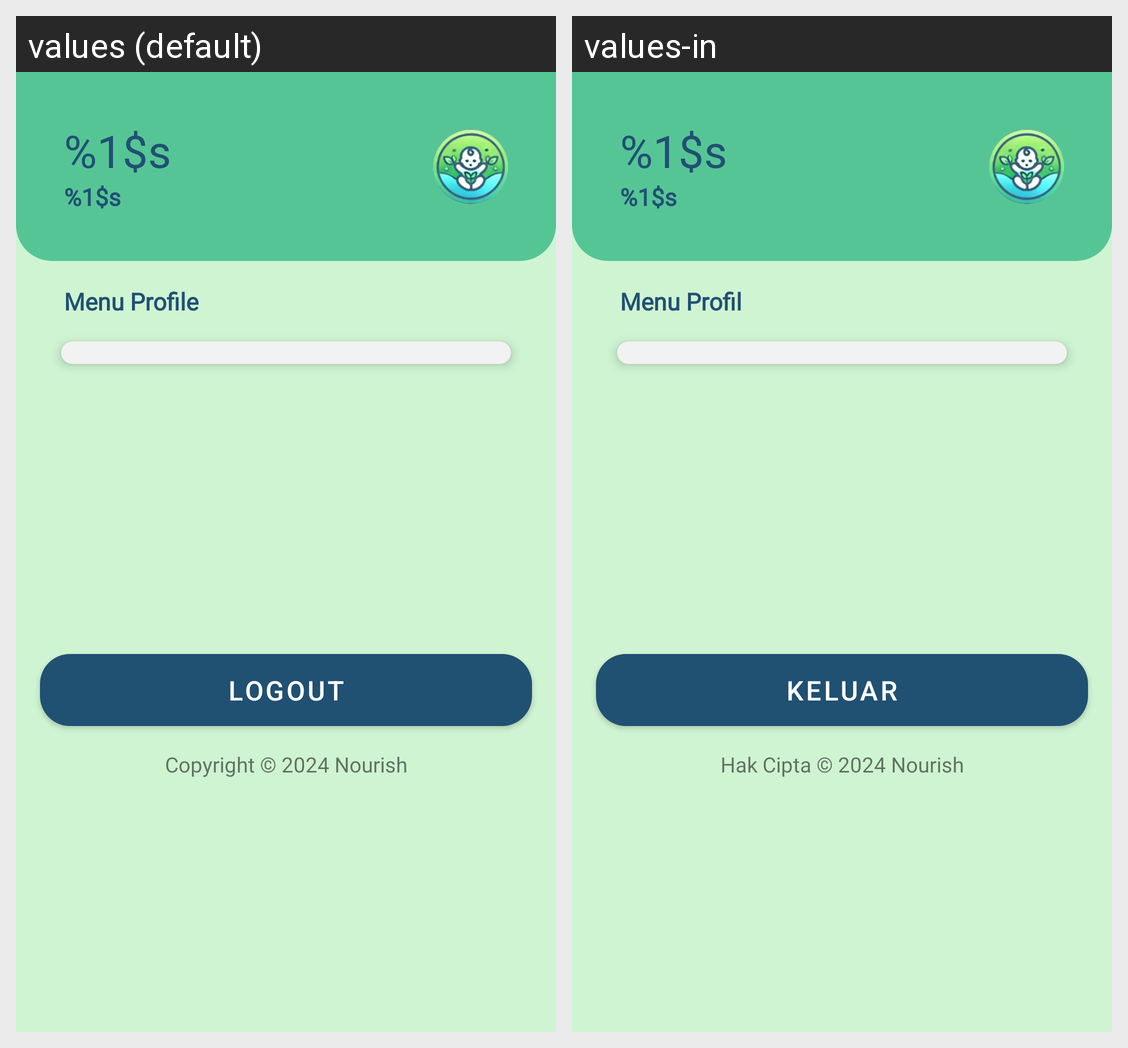

Here is an Android app screen in its default locale and in the app's own translations. Write out the translated-string differences for the strings that appear on this screen.
Android screen res/layout/fragment_profile.xml rendered under 2 locales, left to right: values (default), values-in. Device: Nexus 5 (rendered at 1080×1920; each locale shown at half size, 540×960, under a caption strip naming it); theme Theme.Stunting.
Strings drawn on this screen, with the default value and each locale's value (text and hints the layout hard-codes, and strings that could not be matched under every locale, appear in the picture but are not listed):

username_profile
  values: %1$s
  values-in: %1$s

email_profile
  values: %1$s
  values-in: %1$s

profile_menu
  values: Menu Profile
  values-in: Menu Profil

logout
  values: Logout
  values-in: Keluar

copyright
  values: Copyright © 2024 Nourish
  values-in: Hak Cipta © 2024 Nourish
